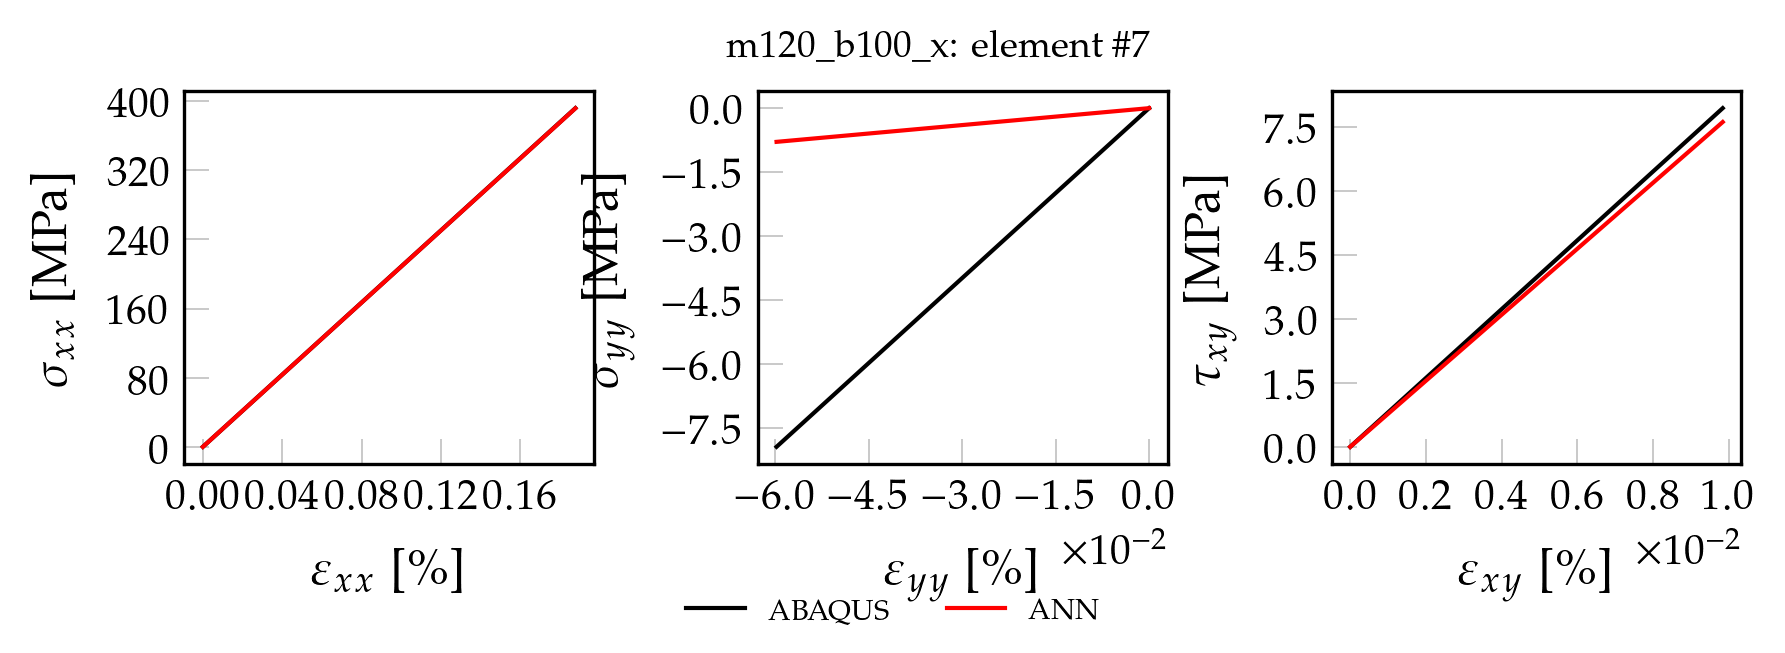

The data file committed next to this chart (first rows):
, exx_t, eyy_t, exy_t, sxx_t, syy_t, sxy_t, pred_x, pred_y, pred_xy
0, 0.000000000000, 0.000000000000, 0.000000000000, 0.000000000000, 0.000000000000, 0.000000000000, 0.00004156, 0.00001317, 0.00007432
1, 0.00001878, -0.000005978, 0.000000983, 3.92, -0.07943, 0.07943, 3.919, 0.00009636, 0.04106
2, 0.00003756, -0.00001196, 0.000001967, 7.84, -0.1589, 0.1589, 7.838, 0.0001796, 0.08212
3, 0.00005634, -0.00001794, 0.00000295, 11.76, -0.2383, 0.2383, 11.76, 0.0002628, 0.1231
4, 0.00007512, -0.00002391, 0.000003934, 15.68, -0.3177, 0.3177, 15.68, 0.000346, 0.1642
5, 0.0000939, -0.00002989, 0.000004917, 19.6, -0.3972, 0.3971, 19.59, 0.0004292, 0.2051
6, 0.0001127, -0.00003587, 0.0000059, 23.52, -0.4766, 0.4766, 23.51, 0.0005124, 0.2461
7, 0.0001315, -0.00004185, 0.000006884, 27.44, -0.556, 0.556, 27.43, 0.0005956, 0.2872
8, 0.0001502, -0.00004783, 0.000007867, 31.36, -0.6355, 0.6354, 31.35, 0.0006787, 0.3282
9, 0.000169, -0.00005381, 0.000008851, 35.28, -0.7149, 0.7149, 35.27, 0.0007619, 0.3692
10, 0.0001878, -0.00005978, 0.000009834, 39.2, -0.7943, 0.7943, 39.19, 0.0008451, 0.4102
11, 0.0002066, -0.00006576, 0.00001082, 43.12, -0.8738, 0.8737, 43.11, 0.0009282, 0.4512
12, 0.0002254, -0.00007174, 0.0000118, 47.04, -0.9532, 0.9531, 47.03, 0.001011, 0.4923
13, 0.0002441, -0.00007772, 0.00001278, 50.96, -1.033, 1.033, 50.95, 0.001095, 0.5333
14, 0.0002629, -0.0000837, 0.00001377, 54.88, -1.112, 1.112, 54.86, 0.001178, 0.5743
15, 0.0002817, -0.00008968, 0.00001475, 58.8, -1.192, 1.191, 58.78, 0.001261, 0.6153
16, 0.0003005, -0.00009565, 0.00001573, 62.72, -1.271, 1.271, 62.7, 0.001344, 0.6563
17, 0.0003193, -0.0001016, 0.00001672, 66.64, -1.35, 1.35, 66.62, 0.001427, 0.6974
18, 0.0003381, -0.0001076, 0.0000177, 70.56, -1.43, 1.43, 70.54, 0.001511, 0.7384
19, 0.0003568, -0.0001136, 0.00001869, 74.48, -1.509, 1.509, 74.46, 0.001594, 0.7794
20, 0.0003756, -0.0001196, 0.00001967, 78.4, -1.589, 1.589, 78.38, 0.001677, 0.8204
21, 0.0003944, -0.0001255, 0.00002065, 82.32, -1.668, 1.668, 82.3, 0.00176, 0.8614
22, 0.0004132, -0.0001315, 0.00002163, 86.24, -1.748, 1.747, 86.22, 0.001843, 0.9025
23, 0.000432, -0.0001375, 0.00002262, 90.16, -1.827, 1.827, 90.13, 0.001926, 0.9435
24, 0.0004507, -0.0001435, 0.0000236, 94.08, -1.906, 1.906, 94.05, 0.00201, 0.9845
25, 0.0004695, -0.0001495, 0.00002458, 98, -1.986, 1.986, 97.97, 0.002093, 1.026
26, 0.0004883, -0.0001554, 0.00002557, 101.9, -2.065, 2.065, 101.9, 0.002176, 1.067
27, 0.0005071, -0.0001614, 0.00002655, 105.8, -2.145, 2.145, 105.8, 0.002259, 1.108
28, 0.0005259, -0.0001674, 0.00002753, 109.8, -2.224, 2.224, 109.7, 0.002342, 1.149
29, 0.0005446, -0.0001734, 0.00002852, 113.7, -2.304, 2.303, 113.6, 0.002425, 1.19
30, 0.0005634, -0.0001794, 0.0000295, 117.6, -2.383, 2.383, 117.6, 0.002509, 1.231
31, 0.0005822, -0.0001853, 0.00003049, 121.5, -2.462, 2.462, 121.5, 0.002592, 1.272
32, 0.000601, -0.0001913, 0.00003147, 125.4, -2.542, 2.542, 125.4, 0.002675, 1.313
33, 0.0006198, -0.0001973, 0.00003245, 129.4, -2.621, 2.621, 129.3, 0.002758, 1.354
34, 0.0006385, -0.0002033, 0.00003344, 133.3, -2.701, 2.701, 133.2, 0.002841, 1.395
35, 0.0006573, -0.0002092, 0.00003442, 137.2, -2.78, 2.78, 137.2, 0.002925, 1.436
36, 0.0006761, -0.0002152, 0.0000354, 141.1, -2.86, 2.859, 141.1, 0.003008, 1.477
37, 0.0006949, -0.0002212, 0.00003639, 145, -2.939, 2.939, 145, 0.003091, 1.518
38, 0.0007137, -0.0002272, 0.00003737, 149, -3.018, 3.018, 148.9, 0.003174, 1.559
39, 0.0007324, -0.0002332, 0.00003835, 152.9, -3.098, 3.098, 152.8, 0.003257, 1.6
40, 0.0007512, -0.0002391, 0.00003934, 156.8, -3.177, 3.177, 156.8, 0.003341, 1.641
41, 0.00077, -0.0002451, 0.00004032, 160.7, -3.257, 3.257, 160.7, 0.003424, 1.682
42, 0.0007888, -0.0002511, 0.0000413, 164.6, -3.336, 3.336, 164.6, 0.003507, 1.723
43, 0.0008076, -0.0002571, 0.00004229, 168.6, -3.416, 3.415, 168.5, 0.00359, 1.764
44, 0.0008263, -0.0002631, 0.00004327, 172.5, -3.495, 3.495, 172.4, 0.003673, 1.805
45, 0.0008451, -0.000269, 0.00004425, 176.4, -3.575, 3.574, 176.4, 0.003756, 1.846
46, 0.0008639, -0.000275, 0.00004524, 180.3, -3.654, 3.654, 180.3, 0.00384, 1.887
47, 0.0008827, -0.000281, 0.00004622, 184.2, -3.733, 3.733, 184.2, 0.003923, 1.928
48, 0.0009015, -0.000287, 0.0000472, 188.2, -3.813, 3.813, 188.1, 0.004006, 1.969
49, 0.0009203, -0.0002929, 0.00004819, 192.1, -3.892, 3.892, 192, 0.004089, 2.01
50, 0.0009578, -0.0003049, 0.00005015, 199.9, -4.051, 4.051, 199.9, 0.004256, 2.092
51, 0.0009766, -0.0003109, 0.00005114, 203.8, -4.131, 4.13, 203.8, 0.004339, 2.133
52, 0.0009954, -0.0003169, 0.00005212, 207.8, -4.21, 4.21, 207.7, 0.004422, 2.174
53, 0.001014, -0.0003228, 0.0000531, 211.7, -4.289, 4.289, 211.6, 0.004505, 2.215
54, 0.001033, -0.0003288, 0.00005409, 215.6, -4.369, 4.369, 215.5, 0.004588, 2.256
55, 0.001052, -0.0003348, 0.00005507, 219.5, -4.448, 4.448, 219.5, 0.004671, 2.297
56, 0.00107, -0.0003408, 0.00005605, 223.4, -4.528, 4.527, 223.4, 0.004755, 2.338
57, 0.001089, -0.0003467, 0.00005704, 227.4, -4.607, 4.607, 227.3, 0.004838, 2.379
58, 0.001108, -0.0003527, 0.00005802, 231.3, -4.687, 4.686, 231.2, 0.004921, 2.42
59, 0.001127, -0.0003587, 0.000059, 235.2, -4.766, 4.766, 235.1, 0.005004, 2.461
... 40 more rows
